Labelled photos from "Alzheimer_s Dataset", an image-classification folder in Asik007/BME240_ML. The possible labels are: mild demented, moderate demented, non demented, very mild demented.

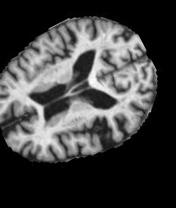
Label: very mild demented

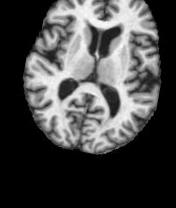
Label: very mild demented

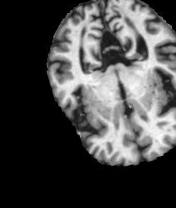
Label: mild demented

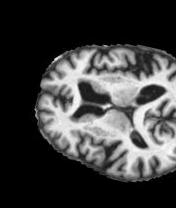
Label: mild demented

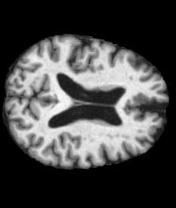
Label: non demented

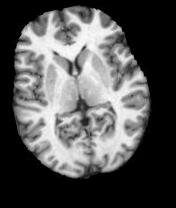
Label: non demented
